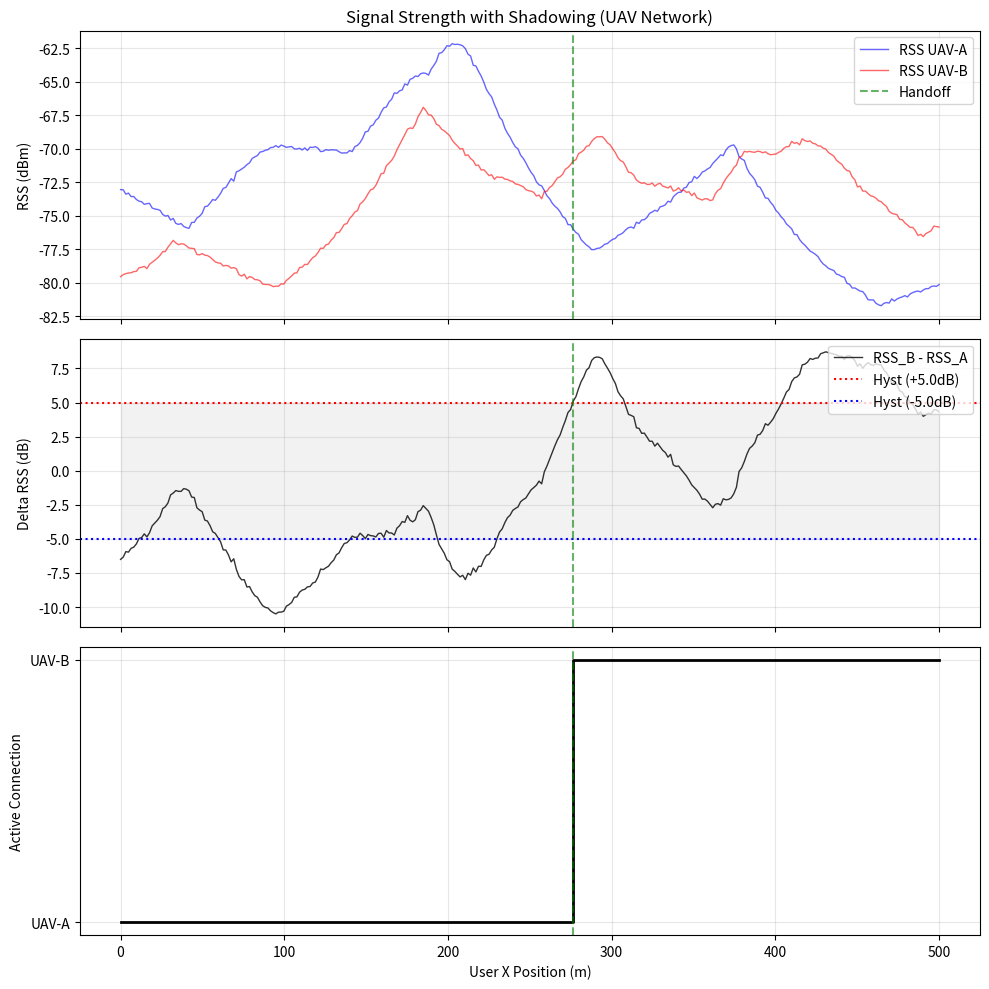
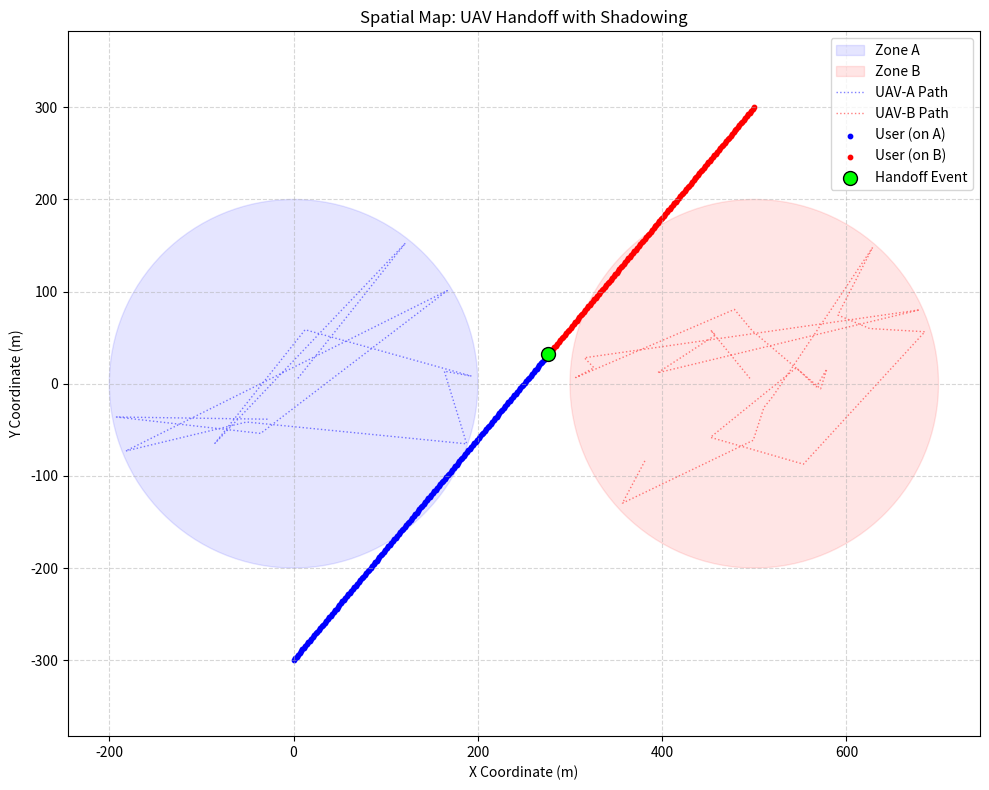

Source code (Python) for these figures, in order:
import numpy as np
import matplotlib.pyplot as plt
from matplotlib.patches import Circle

# ==========================================
# 1. CONFIGURATION BLOCK
# ==========================================
CONFIG = {
    # UAV-A (Base Station A)
    'uav_a': {
        'anchor': np.array([0, 0]),
        'radius': 200,      # meters
        'altitude': 120,    # meters
        'speed': 15         # m/s
    },
    
    # UAV-B (Base Station B)
    'uav_b': {
        'anchor': np.array([500, 0]),
        'radius': 200,      # meters
        'altitude': 120,    # meters
        'speed': 15         # m/s
    },

    # User Mobility
    'user': {
        'start': np.array([0, -300, 0]),
        'end':   np.array([500, 300, 0]),
        'velocity': 5       # m/s
    },

    # Radio & Handoff Parameters
    'radio': {
        'tx_power': 30,         # dBm
        'path_loss_n': 2.5,     # Path loss exponent
        'hysteresis': 5.0,      # dB Margin
        'ref_distance': 1.0,    # d0
        'frequency_hz': 2.4e9,  # Carrier Frequency (2.4 GHz)
        'shadowing_std_db': 0.1 # Shadow Factor (SF) - Standard Deviation in dB
    },

    # Simulation Settings
    'time_step': 0.5        # seconds
}

# ==========================================
# 2. PHYSICS & RADIO FUNCTIONS
# ==========================================

def get_rss(pos1, pos2, tx_power, n, d0, frequency, shadow_std):
    """
    Calculates RSS using the Log-Normal Shadowing Model for 3D distances.
    Formula: PL = PL_ref + 10*n*log10(d/d0) + SF*epsilon
    """
    # 3D Euclidean Distance
    dist = np.linalg.norm(pos1 - pos2)
    dist = max(dist, d0) # Avoid log(0)

    # 1. Calculate Wavelength (lambda = c / f)
    c = 3e8 
    wavelength = c / frequency

    # 2. Calculate Reference Path Loss (PL_ref) at d0
    # Formula: 20 * log10(4 * pi * d0 / lambda)
    pl_ref = 20 * np.log10((4 * np.pi * d0) / wavelength)

    # 3. Calculate Distance Component
    # Formula: 10 * n * log10(d / d0)
    dist_loss = 10 * n * np.log10(dist / d0)

    # 4. Calculate Shadowing Component
    # Formula: SF * epsilon (random normal distribution)
    shadowing = np.random.normal(0, shadow_std)

    # Total Path Loss
    path_loss = pl_ref + dist_loss + shadowing
    
    return tx_power - path_loss

def random_direction():
    """Returns a random 2D unit vector (x, y, 0)."""
    theta = np.random.uniform(0, 2 * np.pi)
    return np.array([np.cos(theta), np.sin(theta), 0])

def update_uav_position(pos, direction, anchor, radius, speed, dt):
    """
    Updates UAV position. Bounces off the patrol radius boundary.
    Returns: (new_position, new_direction)
    """
    # Propose new position
    next_pos = pos + direction * speed * dt
    
    # Check 2D distance from anchor (ignore altitude for boundary check)
    dist_from_anchor = np.linalg.norm(next_pos[:2] - anchor)
    
    if dist_from_anchor > radius:
        # Hit boundary: Stay put this step, pick new random direction inwards
        to_center = anchor - pos[:2]
        to_center = to_center / np.linalg.norm(to_center) # Normalize
        
        # Mix vector towards center + random noise for realism
        new_dir_2d = to_center + np.random.uniform(-0.5, 0.5, 2)
        new_dir_2d = new_dir_2d / np.linalg.norm(new_dir_2d)
        
        return pos, np.array([new_dir_2d[0], new_dir_2d[1], 0])
    
    # Randomly change direction occasionally
    if np.random.rand() < 0.05:
        return next_pos, random_direction()
        
    return next_pos, direction

# ==========================================
# 3. SIMULATION ENGINE
# ==========================================

def run_simulation(cfg):
    # Setup User Path
    u_start, u_end = cfg['user']['start'], cfg['user']['end']
    u_vel = cfg['user']['velocity']
    dt = cfg['time_step']
    
    path_vec = u_end - u_start
    total_dist = np.linalg.norm(path_vec)
    total_time = total_dist / u_vel
    steps = int(total_time / dt)
    
    # Generate all user positions at once (Vectorized)
    t_vals = np.linspace(0, 1, steps)
    user_path = u_start + np.outer(t_vals, path_vec)

    # Initialize UAVs
    ua_pos = np.append(cfg['uav_a']['anchor'], cfg['uav_a']['altitude'])
    ub_pos = np.append(cfg['uav_b']['anchor'], cfg['uav_b']['altitude'])
    ua_dir, ub_dir = random_direction(), random_direction()

    # Data Containers
    logs = {
        'rss_a': [], 'rss_b': [], 'rss_diff': [], 
        'serving': [], 'handoffs': [], 
        'ua_path': [], 'ub_path': []
    }

    # Radio params extraction for cleaner code
    r_conf = cfg['radio']
    
    # Initial Connection (Use 0 shadowing for stability at t=0)
    rss_a_init = get_rss(user_path[0], ua_pos, r_conf['tx_power'], r_conf['path_loss_n'], 
                         r_conf['ref_distance'], r_conf['frequency_hz'], 0)
    rss_b_init = get_rss(user_path[0], ub_pos, r_conf['tx_power'], r_conf['path_loss_n'], 
                         r_conf['ref_distance'], r_conf['frequency_hz'], 0)
    
    serving = 'A' if rss_a_init > rss_b_init else 'B'

    # Time Stepping Loop
    for u_pos in user_path:
        # 1. Move UAVs
        ua_pos, ua_dir = update_uav_position(
            ua_pos, ua_dir, cfg['uav_a']['anchor'], 
            cfg['uav_a']['radius'], cfg['uav_a']['speed'], dt
        )
        ub_pos, ub_dir = update_uav_position(
            ub_pos, ub_dir, cfg['uav_b']['anchor'], 
            cfg['uav_b']['radius'], cfg['uav_b']['speed'], dt
        )
        
        logs['ua_path'].append(ua_pos.copy())
        logs['ub_path'].append(ub_pos.copy())

        # 2. Calculate Signals (Now with Shadowing)
        rss_a = get_rss(u_pos, ua_pos, r_conf['tx_power'], r_conf['path_loss_n'], 
                        r_conf['ref_distance'], r_conf['frequency_hz'], r_conf['shadowing_std_db'])
        rss_b = get_rss(u_pos, ub_pos, r_conf['tx_power'], r_conf['path_loss_n'], 
                        r_conf['ref_distance'], r_conf['frequency_hz'], r_conf['shadowing_std_db'])
        
        # 3. Handoff Decision
        hyst = r_conf['hysteresis']
        
        if serving == 'A' and rss_b > rss_a + hyst:
            serving = 'B'
            logs['handoffs'].append((u_pos.copy(), rss_b))
        elif serving == 'B' and rss_a > rss_b + hyst:
            serving = 'A'
            logs['handoffs'].append((u_pos.copy(), rss_a))

        # 4. Logging
        logs['rss_a'].append(rss_a)
        logs['rss_b'].append(rss_b)
        logs['rss_diff'].append(rss_b - rss_a)
        logs['serving'].append(1 if serving == 'A' else 2)

    return user_path, logs

# ==========================================
# 4. VISUALIZATION FUNCTIONS
# ==========================================

def plot_time_series(user_path, logs, cfg):
    """Plots RSS, RSS Difference, and Serving Cell over time/distance."""
    x_axis = user_path[:, 0] # Use X coordinate for X-axis
    hyst = cfg['radio']['hysteresis']
    
    fig, axes = plt.subplots(3, 1, figsize=(10, 10), sharex=True)
    
    # Plot 1: RSS Levels
    ax = axes[0]
    ax.plot(x_axis, logs['rss_a'], 'b-', label='RSS UAV-A', alpha=0.6, lw=1)
    ax.plot(x_axis, logs['rss_b'], 'r-', label='RSS UAV-B', alpha=0.6, lw=1)
    ax.set_ylabel('RSS (dBm)')
    ax.set_title('Signal Strength with Shadowing (UAV Network)')
    ax.grid(True, alpha=0.3)
    ax.legend(loc='upper right')

    # Plot 2: RSS Difference
    ax = axes[1]
    ax.plot(x_axis, logs['rss_diff'], 'k-', label='RSS_B - RSS_A', lw=1, alpha=0.8)
    ax.axhline(hyst, color='red', ls=':', label=f'Hyst (+{hyst}dB)')
    ax.axhline(-hyst, color='blue', ls=':', label=f'Hyst (-{hyst}dB)')
    ax.fill_between(x_axis, -hyst, hyst, color='gray', alpha=0.1)
    ax.set_ylabel('Delta RSS (dB)')
    ax.grid(True, alpha=0.3)
    ax.legend(loc='upper right')

    # Plot 3: Serving Cell
    ax = axes[2]
    ax.step(x_axis, logs['serving'], where='post', color='black', lw=2)
    ax.set_yticks([1, 2])
    ax.set_yticklabels(['UAV-A', 'UAV-B'])
    ax.set_ylabel('Active Connection')
    ax.set_xlabel('User X Position (m)')
    ax.grid(True, alpha=0.3)

    # Annotate Handoffs (First one only in legend to avoid clutter)
    for i, ax in enumerate(axes):
        first_ho = True
        for pos, _ in logs['handoffs']:
            label = 'Handoff' if (first_ho and i==0) else None
            ax.axvline(pos[0], color='green', ls='--', alpha=0.6, label=label)
            first_ho = False
    
    if len(logs['handoffs']) > 0:
        axes[0].legend()

    plt.tight_layout()
    plt.show()

def plot_spatial_map(user_path, logs, cfg):
    """Plots the 2D Top-Down view of the simulation."""
    plt.figure(figsize=(10, 8))
    ax = plt.gca()

    # 1. Plot Patrol Zones
    c_a = Circle(cfg['uav_a']['anchor'], cfg['uav_a']['radius'], 
                 color='blue', alpha=0.1, label='Zone A')
    c_b = Circle(cfg['uav_b']['anchor'], cfg['uav_b']['radius'], 
                 color='red', alpha=0.1, label='Zone B')
    ax.add_patch(c_a)
    ax.add_patch(c_b)

    # 2. Plot UAV Paths
    ua_path = np.array(logs['ua_path'])
    ub_path = np.array(logs['ub_path'])
    plt.plot(ua_path[:, 0], ua_path[:, 1], 'b:', alpha=0.5, lw=1, label='UAV-A Path')
    plt.plot(ub_path[:, 0], ub_path[:, 1], 'r:', alpha=0.5, lw=1, label='UAV-B Path')

    # 3. Plot User Path (Color coded by serving cell)
    serving_arr = np.array(logs['serving'])
    
    # Points served by A
    mask_a = serving_arr == 1
    plt.scatter(user_path[mask_a, 0], user_path[mask_a, 1], 
                c='blue', s=10, label='User (on A)')
    
    # Points served by B
    mask_b = serving_arr == 2
    plt.scatter(user_path[mask_b, 0], user_path[mask_b, 1], 
                c='red', s=10, label='User (on B)')

    # 4. Plot Handoff Points
    if logs['handoffs']:
        ho_coords = np.array([x[0] for x in logs['handoffs']])
        plt.scatter(ho_coords[:, 0], ho_coords[:, 1], 
                    c='lime', edgecolors='black', s=100, zorder=10, label='Handoff Event')

    # Formatting
    plt.title('Spatial Map: UAV Handoff with Shadowing')
    plt.xlabel('X Coordinate (m)')
    plt.ylabel('Y Coordinate (m)')
    plt.axis('equal')
    plt.grid(True, ls='--', alpha=0.5)
    
    # Fix duplicate labels
    handles, labels = plt.gca().get_legend_handles_labels()
    by_label = dict(zip(labels, handles))
    plt.legend(by_label.values(), by_label.keys(), loc='best')
    
    plt.tight_layout()
    plt.show()

# ==========================================
# 5. MAIN EXECUTION
# ==========================================
if __name__ == "__main__":
    print("Initializing UAV Handoff Simulation (with Shadowing)...")
    
    # Run
    path_data, log_data = run_simulation(CONFIG)
    
    # Visualize
    print(f"Simulation Complete. Total steps: {len(path_data)}")
    print(f"Handoffs occurred: {len(log_data['handoffs'])}")
    
    plot_time_series(path_data, log_data, CONFIG)
    plot_spatial_map(path_data, log_data, CONFIG)